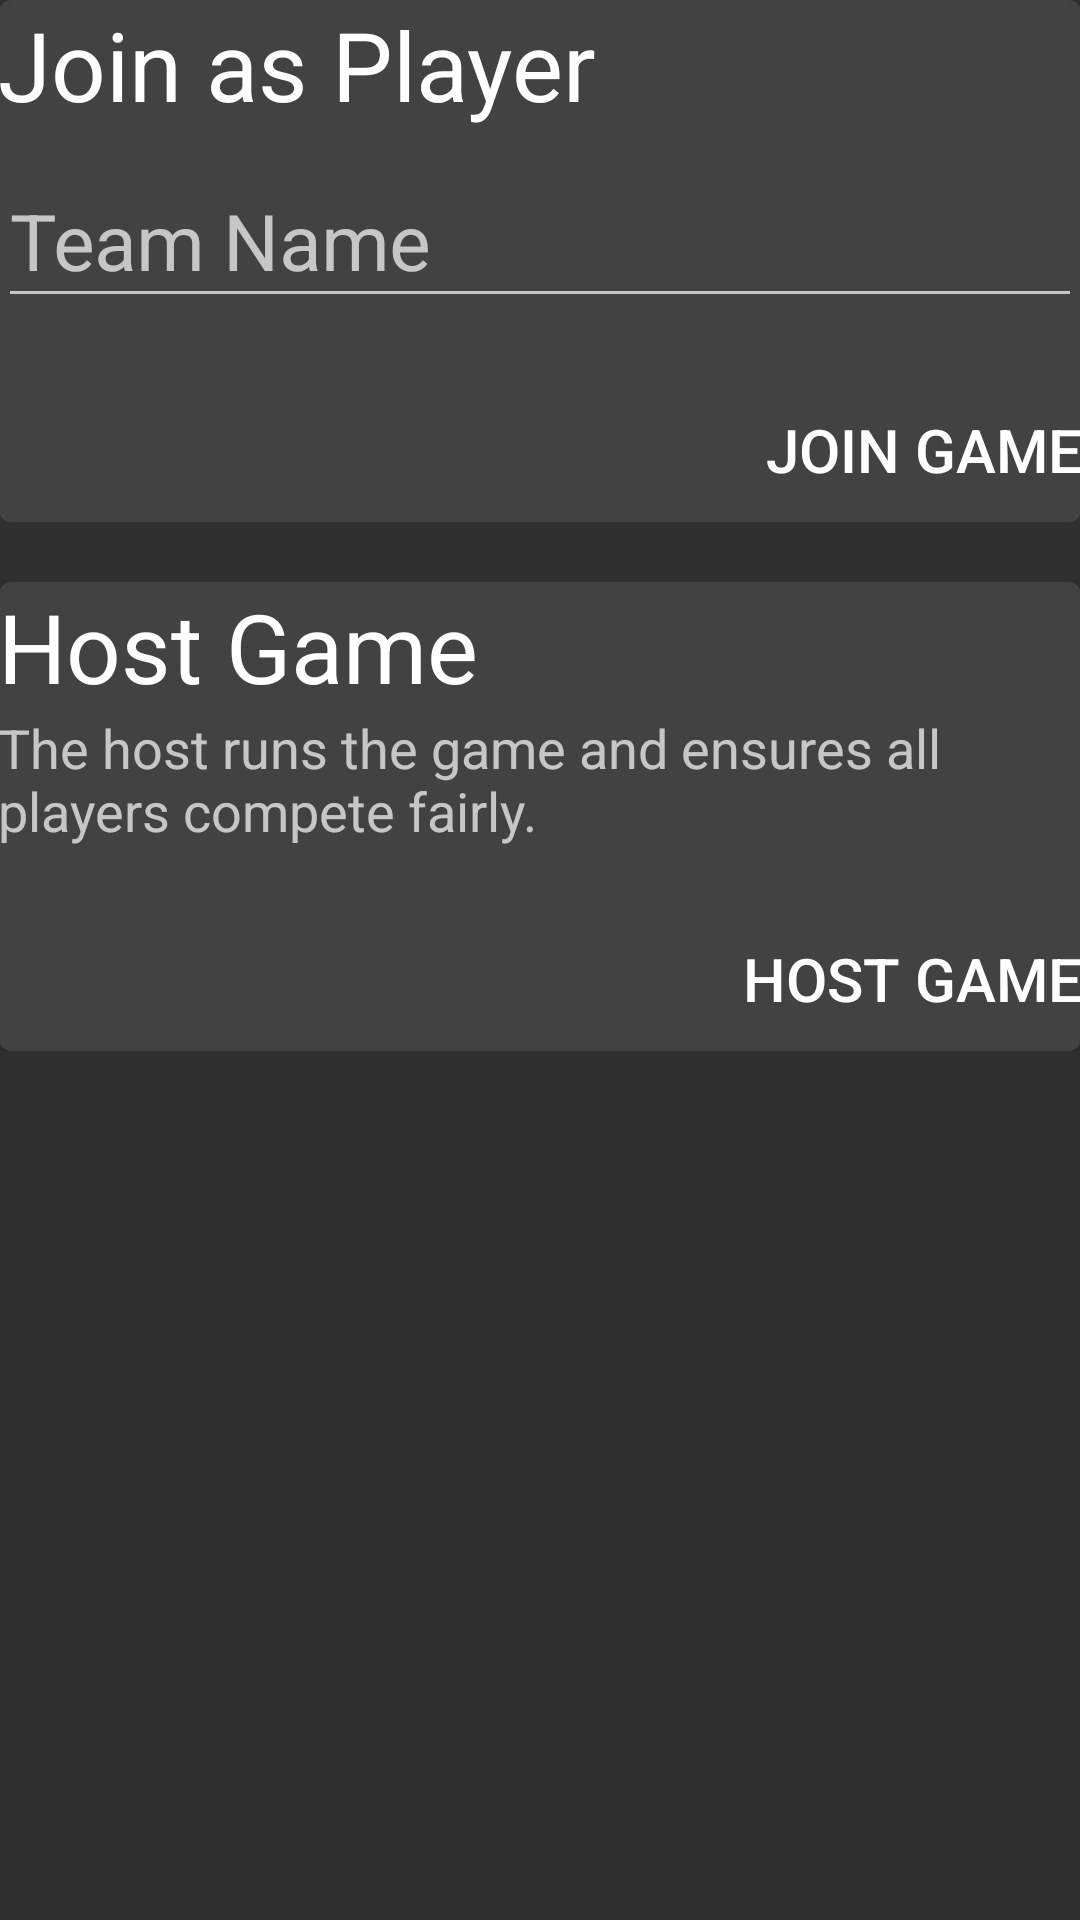

Android layout source for this screen:
<!-- AndroidManifest.xml: application theme AppTheme -->
<!-- res/layout/fragment_team_configuration.xml -->
<?xml version="1.0" encoding="utf-8"?>
<ScrollView xmlns:android="http://schemas.android.com/apk/res/android"
    android:layout_width="match_parent"
    android:layout_height="match_parent">

    <LinearLayout
        android:layout_width="match_parent"
        android:layout_height="wrap_content"
        android:orientation="vertical"
        android:padding="@dimen/padding_large">

        <include layout="@layout/game_join" />

        <include layout="@layout/game_host" />

    </LinearLayout>

</ScrollView>
<!-- res/layout/game_join.xml (included above) -->
<?xml version="1.0" encoding="utf-8"?>
<android.support.v7.widget.CardView xmlns:android="http://schemas.android.com/apk/res/android"
    xmlns:card_view="http://schemas.android.com/apk/res-auto"
    android:layout_width="match_parent"
    android:layout_height="wrap_content"
    card_view:cardBackgroundColor="@color/floating_background_dark"
    card_view:cardCornerRadius="4dp">

    <LinearLayout
        android:layout_width="match_parent"
        android:layout_height="match_parent"
        android:orientation="vertical"
        android:padding="@dimen/padding_large">

        <TextView
            android:layout_width="wrap_content"
            android:layout_height="wrap_content"
            android:text="@string/join_as_player"
            android:textAppearance="@style/TextAppearance.AppCompat.Large"
            android:textSize="32sp" />

        <android.support.design.widget.TextInputLayout
            android:layout_width="match_parent"
            android:layout_height="wrap_content">

            <EditText
                android:id="@+id/team_name"
                android:layout_width="fill_parent"
                android:layout_height="fill_parent"
                android:hint="@string/team_name"
                android:textAppearance="@style/TextAppearance.AppCompat.Large"
                android:textSize="26sp" />

        </android.support.design.widget.TextInputLayout>

        <Button
            android:id="@+id/button_join"
            android:layout_width="wrap_content"
            android:layout_height="wrap_content"
            android:layout_gravity="end"
            android:layout_marginTop="20dp"
            android:background="?selectableItemBackground"
            android:text="@string/join_game"
            android:textSize="20sp" />

    </LinearLayout>

</android.support.v7.widget.CardView>
<!-- res/layout/game_host.xml (included above) -->
<?xml version="1.0" encoding="utf-8"?>
<android.support.v7.widget.CardView xmlns:android="http://schemas.android.com/apk/res/android"
    xmlns:card_view="http://schemas.android.com/apk/res-auto"
    android:layout_width="match_parent"
    android:layout_height="wrap_content"
    android:layout_marginTop="20dp"
    card_view:cardBackgroundColor="@color/floating_background_dark"
    card_view:cardCornerRadius="4dp">

    <LinearLayout
        android:layout_width="match_parent"
        android:layout_height="match_parent"
        android:orientation="vertical"
        android:padding="@dimen/padding_large">

        <TextView
            android:layout_width="wrap_content"
            android:layout_height="wrap_content"
            android:text="@string/host_game"
            android:textAppearance="@style/TextAppearance.AppCompat.Large"
            android:textSize="32sp" />

        <TextView
            android:layout_width="match_parent"
            android:layout_height="wrap_content"
            android:text="@string/host_description"
            android:textAppearance="@style/TextAppearance.AppCompat.Medium" />

        <Button
            android:id="@+id/button_host"
            android:layout_width="wrap_content"
            android:layout_height="wrap_content"
            android:layout_gravity="end"
            android:layout_marginTop="20dp"
            android:background="?selectableItemBackground"
            android:text="@string/host_game"
            android:textSize="20sp" />

    </LinearLayout>

</android.support.v7.widget.CardView>
<!-- resources referenced by this layout -->
<resources>
  <color name="floating_background_dark">#424242</color>
  <string name="host_description">The host runs the game and ensures all players compete fairly.</string>
  <string name="host_game">Host Game</string>
  <string name="join_as_player">Join as Player</string>
  <string name="join_game">Join Game</string>
  <string name="team_name">Team Name</string>
  <style name="AppTheme" parent="BaseTheme">
      </style>
  <style name="BaseTheme" parent="Theme.AppCompat.NoActionBar">
          <item name="colorPrimary">@color/primary</item>
          <item name="colorPrimaryDark">@color/primary_dark</item>
          <item name="colorAccent">@color/accent</item>
      </style>
  <color name="primary">#2196F3</color>
  <color name="primary_dark">#1976D2</color>
  <color name="accent">#FFC107</color>
</resources>
